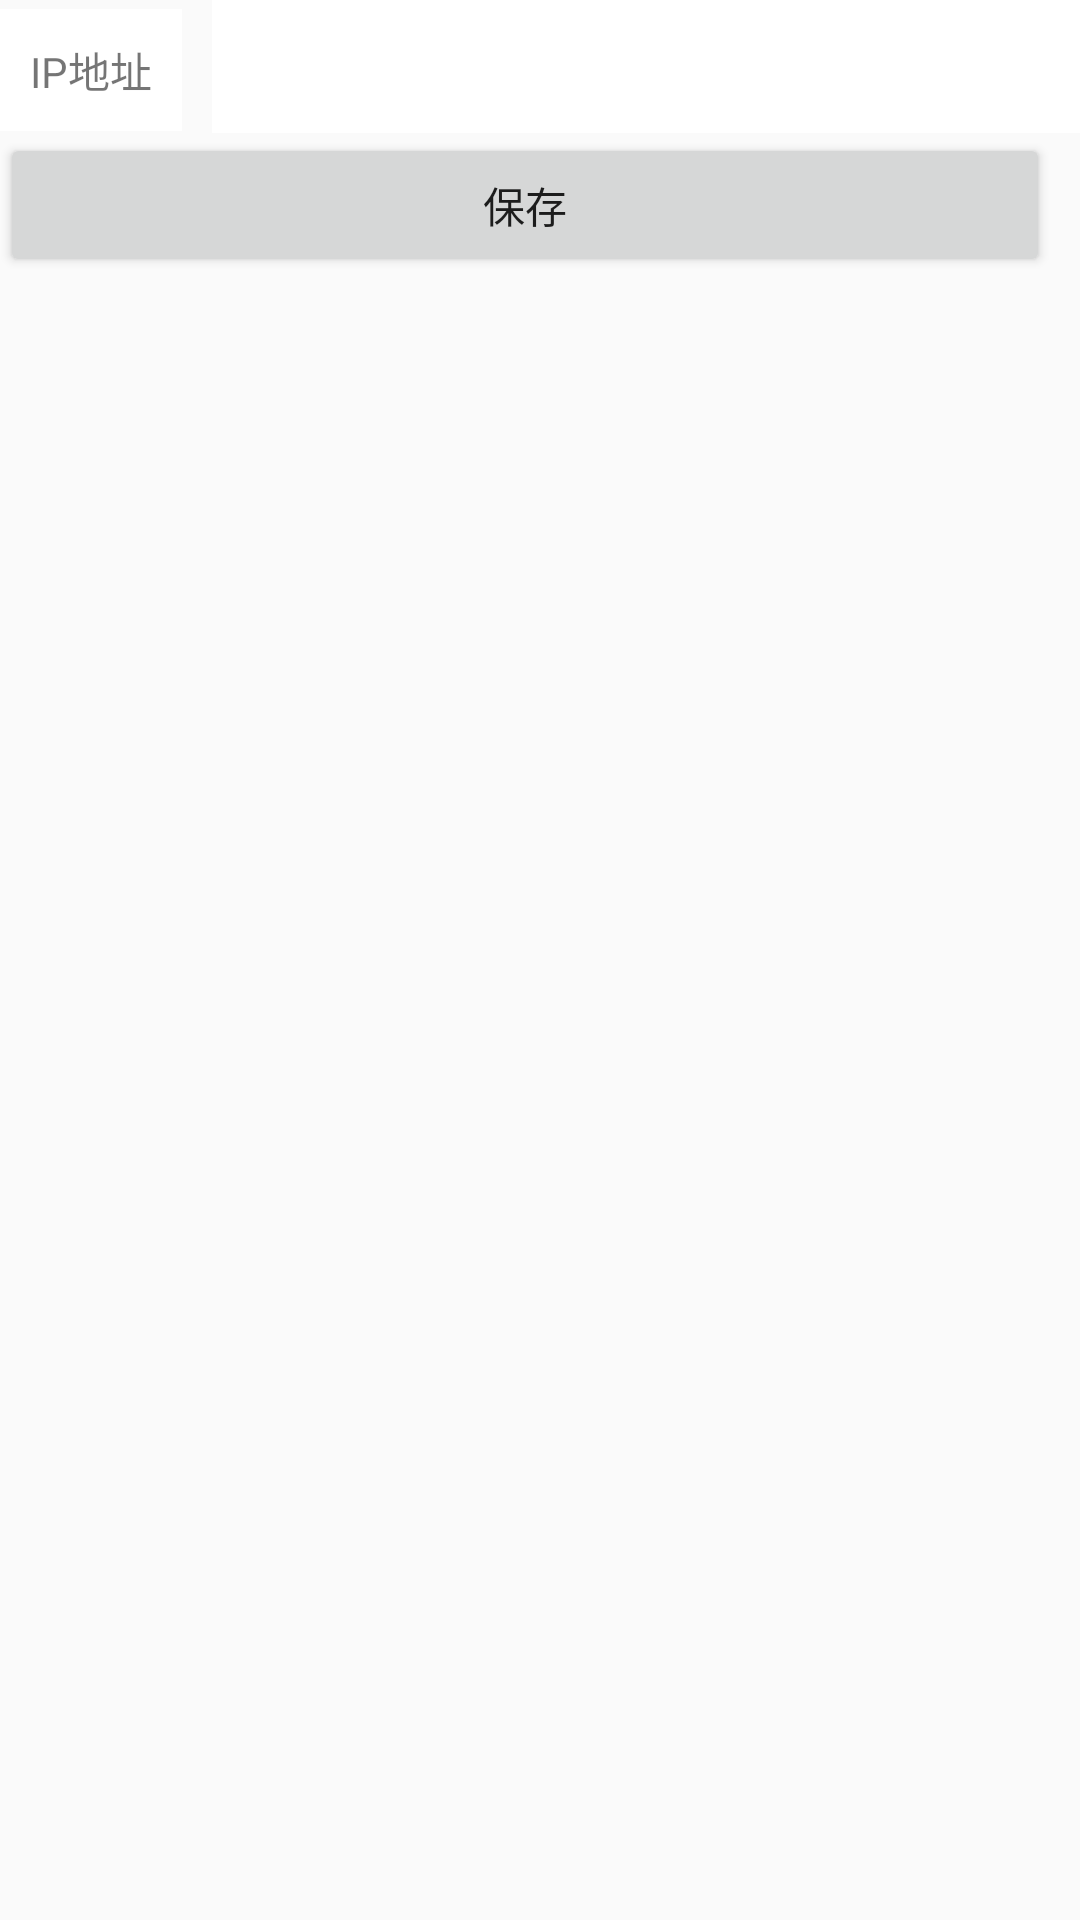

Reconstruct the res/layout file that produces this screen, plus the resources it refers to.
<!-- AndroidManifest.xml: application theme AppTheme -->
<!-- res/layout/activity_settings.xml -->
<?xml version="1.0" encoding="utf-8"?>
<LinearLayout xmlns:android="http://schemas.android.com/apk/res/android"
    xmlns:app="http://schemas.android.com/apk/res-auto"
    xmlns:tools="http://schemas.android.com/tools"
    android:layout_width="match_parent"
    android:orientation="vertical"
    android:layout_height="match_parent"
    tools:context="com.bwelco.localapp.SettingsActivity">


    <LinearLayout
        android:orientation="horizontal"
        android:layout_width="match_parent"
        android:layout_height="wrap_content">

        <TextView
            android:layout_marginRight="10dp"
            android:background="@color/white"
            android:padding="10dp"
            android:text="IP地址"
            android:layout_width="wrap_content"
            android:layout_height="wrap_content" />

        <EditText
            android:id="@+id/ip_address"
            android:background="@android:color/white"
            android:padding="10dp"
            android:layout_weight="1"
            android:layout_width="0dp"
            android:layout_height="wrap_content" />
    </LinearLayout>

    <Button
        android:id="@+id/save_config"
        android:text="保存"
        android:layout_marginRight="10dp"
        android:layout_width="match_parent"
        android:layout_height="wrap_content" />
</LinearLayout>
<!-- resources referenced by this layout -->
<resources>
  <color name="white">#FFFFFF</color>
  <style name="AppTheme" parent="Theme.AppCompat.Light.NoActionBar">
          
          <item name="colorPrimary">@color/colorPrimary</item>
          <item name="colorPrimaryDark">@color/colorPrimaryDark</item>
          <item name="colorAccent">@color/colorAccent</item>
          <item name="patternViewStyle">@style/PatternView</item>
      </style>
  <color name="colorPrimary">#3F51B5</color>
  <color name="colorPrimaryDark">#303F9F</color>
  <color name="colorAccent">#FF4081</color>
  <style name="PatternView" parent="Base.PatternView">
          <item name="pl_regularColor">?colorControlNormal</item>
          <item name="pl_errorColor">#fff4511e</item>
          <item name="pl_successColor">?colorControlActivated</item>
      </style>
  <style name="Base.PatternView" parent="">
          <item name="pl_rowCount">3</item>
          <item name="pl_columnCount">3</item>
          <item name="pl_aspect">square</item>
      </style>
</resources>
